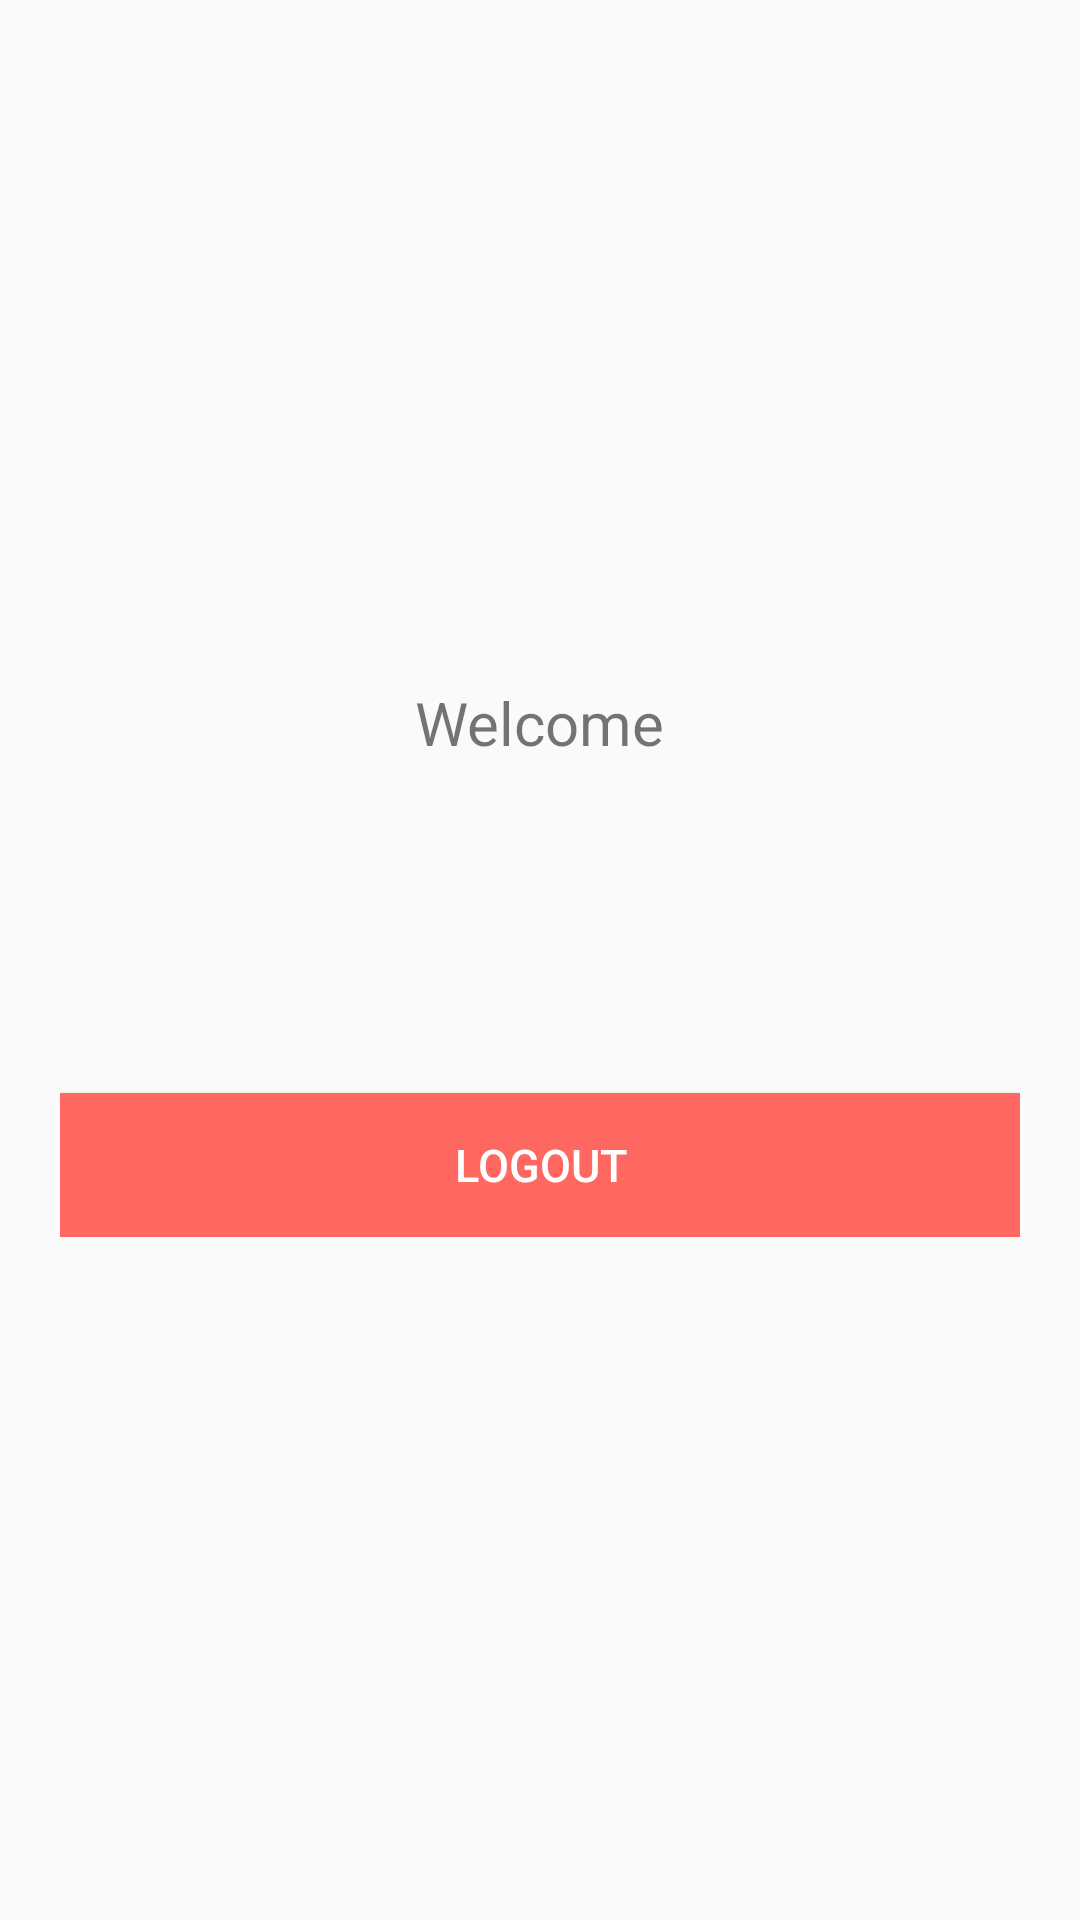

The Android layout XML behind this screen, and the referenced resources:
<!-- AndroidManifest.xml: application theme AppTheme -->
<!-- res/layout/activity_main.xml -->
<RelativeLayout xmlns:android="http://schemas.android.com/apk/res/android"
    xmlns:tools="http://schemas.android.com/tools"
    android:layout_width="match_parent"
    android:layout_height="match_parent" >
  

    <LinearLayout
        android:layout_width="fill_parent"
        android:layout_height="wrap_content"
        android:layout_centerInParent="true"
        android:layout_marginLeft="20dp"
        android:layout_marginRight="20dp"
        android:gravity="center"
        android:orientation="vertical" >

        <TextView
            android:layout_width="wrap_content"
            android:layout_height="wrap_content"
            android:text="@string/welcome"
            android:textSize="20dp" />

        <TextView
            android:id="@+id/name"
            android:layout_width="wrap_content"
            android:layout_height="wrap_content"
            android:padding="10dp"
            android:textColor="@color/lbl_name"
            android:textSize="24dp" />

        <TextView
            android:id="@+id/email"
            android:layout_width="wrap_content"
            android:layout_height="wrap_content"
            android:textSize="13dp" />

        <Button
            android:id="@+id/btnLogout"
            android:layout_width="fill_parent"
            android:layout_height="wrap_content"
            android:layout_marginTop="40dip"
            android:background="@color/btn_logut_bg"
            android:text="@string/btn_logout"
            android:textAllCaps="false"
            android:textColor="@color/white"
            android:textSize="15dp" />
    </LinearLayout>

</RelativeLayout>
<!-- resources referenced by this layout -->
<resources>
  <color name="btn_logut_bg">#ff6861</color>
  <color name="lbl_name">#333333</color>
  <color name="white">#ffffff</color>
  <string name="btn_logout">LOGOUT</string>
  <string name="welcome">Welcome</string>
  <style name="AppTheme" parent="Theme.AppCompat.Light.DarkActionBar">
          
          <item name="colorPrimary">@color/bg_login</item>
          <item name="colorPrimaryDark">@color/bg_register</item>
          <item name="colorAccent">@color/bg_main</item>
      </style>
  <color name="bg_login">#fff4c8</color>
  <color name="bg_register">#2e3237</color>
  <color name="bg_main">#428bca</color>
</resources>
